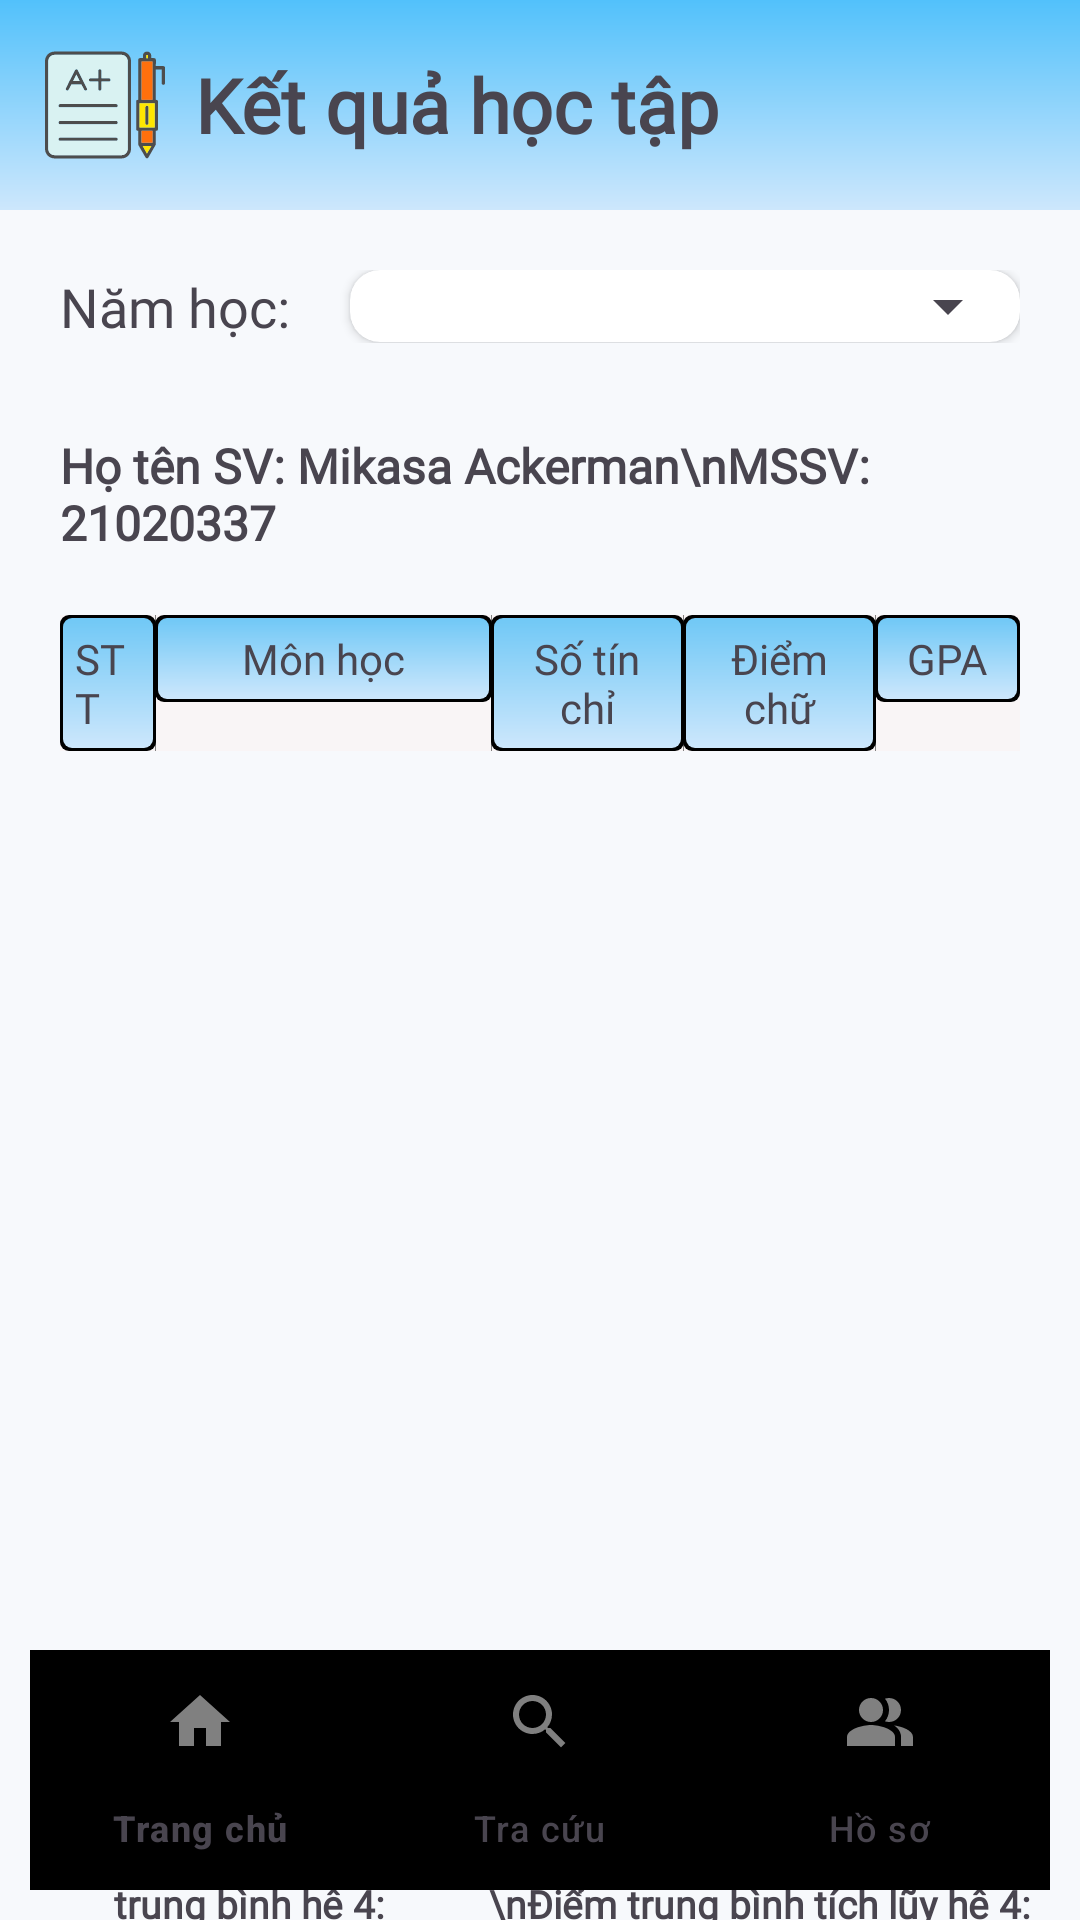

Reconstruct the res/layout file that produces this screen, plus the resources it refers to.
<!-- AndroidManifest.xml: application theme Base.Theme.J1StudentConnect -->
<!-- res/layout/grades_search.xml -->
<?xml version="1.0" encoding="utf-8"?>
<RelativeLayout
    xmlns:android="http://schemas.android.com/apk/res/android"
    xmlns:tools="http://schemas.android.com/tools"
    android:layout_width="match_parent"
    android:layout_height="match_parent"
    xmlns:app="http://schemas.android.com/apk/res-auto"
    android:orientation="vertical"
    android:background="@color/bg_grey">

    <LinearLayout
        android:id="@+id/grades_toolbar"
        android:layout_width="match_parent"
        android:layout_height="wrap_content"
        android:layout_alignParentTop="true"
        android:background="@drawable/gradient_bg_blue">

        <RelativeLayout
            android:layout_width="match_parent"
            android:layout_height="wrap_content"
            android:layout_alignParentBottom="true"
            android:layout_marginStart="15dp"
            android:layout_marginTop="15dp"
            android:layout_marginEnd="15dp"
            android:layout_marginBottom="15dp">
            <ImageView
                android:id="@+id/grades_headericon"
                android:layout_width="wrap_content"
                android:layout_height="wrap_content"
                android:src="@drawable/score_header"
                android:layout_centerVertical="true"/>
            <TextView
                android:layout_width="wrap_content"
                android:layout_height="wrap_content"
                android:layout_centerVertical="true"
                android:layout_marginLeft="10dp"
                android:layout_toRightOf="@id/grades_headericon"
                android:fontFamily="@font/merriweathersanswght"
                android:text="Kết quả học tập"
                android:textSize="25dp"
                android:textStyle="bold" />

        </RelativeLayout>
    </LinearLayout>

    <LinearLayout
        android:id="@+id/info_grade"
        android:layout_width="match_parent"
        android:layout_height="wrap_content"
        android:orientation="vertical"
        android:padding="20dp"
        android:layout_below="@+id/grades_toolbar">

        <LinearLayout
            android:layout_width="match_parent"
            android:layout_height="wrap_content"
            android:orientation="horizontal">

            <TextView
                android:layout_width="wrap_content"
                android:layout_height="wrap_content"
                android:layout_marginRight="20dp"
                android:fontFamily="@font/arsenalbold"
                android:gravity="center_vertical"
                android:text="Năm học:"
                android:textSize="18dp" />

            <androidx.cardview.widget.CardView
                android:layout_width="match_parent"
                android:layout_height="wrap_content"
                android:layout_gravity="center_vertical"
                android:background="@color/white"
                app:cardCornerRadius="10dp">

                <Spinner
                    android:id="@+id/selectGrades"
                    android:layout_width="match_parent"
                    android:layout_height="wrap_content" />
            </androidx.cardview.widget.CardView>
        </LinearLayout>

        <TextView
            android:id="@+id/gradesStuInf"
            android:layout_width="match_parent"
            android:layout_height="wrap_content"
            android:layout_marginTop="30dp"
            android:gravity="center_vertical"
            android:text="Họ tên SV: Mikasa Ackerman\nMSSV: 21020337"
            android:fontFamily="@font/karmamedium"
            android:textSize="16dp"
            android:textStyle="bold" />
    </LinearLayout>

    <TableLayout
        android:id="@+id/table_grade"
        android:layout_width="match_parent"
        android:layout_height="wrap_content"
        android:layout_gravity="center_horizontal"
        android:background="@color/white"
        android:divider="@color/grey"
        android:showDividers="middle"
        android:layout_marginHorizontal="20sp"
        android:layout_below="@+id/info_grade">

        <TableRow
            android:background="@color/tb_grey"
            android:divider="@color/grey"
            android:showDividers="middle">

            <TextView
                android:layout_width="0dp"
                android:layout_height="wrap_content"
                android:layout_weight="10"
                android:layout_gravity="center_horizontal"
                android:padding="5dp"
                android:text="STT"
                android:fontFamily="@font/arsenalbold"
                android:background="@drawable/cell_head1"/>

            <TextView
                android:layout_width="0dp"
                android:layout_height="wrap_content"
                android:layout_weight="35"
                android:gravity="center_horizontal"
                android:padding="5dp"
                android:text="Môn học"
                android:fontFamily="@font/arsenalbold"
                android:background="@drawable/cell_head1"/>

            <TextView
                android:layout_width="0dp"
                android:layout_height="wrap_content"
                android:layout_weight="20"
                android:gravity="center_horizontal"
                android:padding="5dp"
                android:text="Số tín chỉ"
                android:fontFamily="@font/arsenalbold"
                android:background="@drawable/cell_head1"/>

            <TextView
                android:layout_width="0dp"
                android:layout_height="wrap_content"
                android:layout_weight="20"
                android:gravity="center_horizontal"
                android:padding="5dp"
                android:text="Điểm chữ"
                android:fontFamily="@font/arsenalbold"
                android:background="@drawable/cell_head1"/>

            <TextView
                android:layout_width="0dp"
                android:layout_height="wrap_content"
                android:layout_weight="15"
                android:gravity="center_horizontal"
                android:padding="5dp"
                android:text="GPA"
                android:fontFamily="@font/arsenalbold"
                android:background="@drawable/cell_head1"/>

        </TableRow>

    </TableLayout>

    <ScrollView
        android:id="@+id/scroll_grade"
        android:layout_width="match_parent"
        android:layout_height="350dp"
        android:layout_below="@id/table_grade"
        android:layout_marginStart="10sp"
        android:layout_marginTop="0dp"
        android:layout_marginEnd="10sp"
        android:layout_marginBottom="10sp">

        <TableLayout
            android:id="@+id/gradesTable"
            android:layout_width="match_parent"
            android:layout_height="wrap_content"
            android:layout_gravity="center_horizontal"
            android:layout_marginHorizontal="10dp"
            android:background="@color/white"
            android:divider="@color/grey"
            android:padding="0dp"
            android:showDividers="middle" />

    </ScrollView>

    <TableLayout
        android:layout_width="match_parent"
        android:layout_height="wrap_content"
        android:layout_below="@id/scroll_grade"
        android:layout_marginHorizontal="10sp" >

        <TableRow
            android:layout_width="match_parent"
            android:layout_height="match_parent"
            android:layout_weight="100">

            <TextView
                android:id="@+id/grade_semester"
                android:layout_width="match_parent"
                android:layout_height="match_parent"
                android:layout_weight="40"
                android:gravity="center"
                android:fontFamily="@font/signika"
                android:text="Tổng tín chỉ: [N/A]\nĐiểm trung bình hệ 4: "
                android:textSize="13dp"
                android:textStyle="bold" />

            <TextView
                android:id="@+id/grade_general"
                android:layout_width="match_parent"
                android:layout_height="match_parent"
                android:layout_weight="60"
                android:gravity="center"
                android:fontFamily="@font/signika"
                android:text="Tổng tín chỉ tích lũy: [N/A]\nĐiểm trung bình tích lũy hệ 4: "
                android:textSize="13dp"
                android:textStyle="bold" />

        </TableRow>
    </TableLayout>

    <com.google.android.material.bottomnavigation.BottomNavigationView
        android:id="@+id/tab_menu"
        android:layout_width="match_parent"
        android:layout_height="wrap_content"
        android:layout_alignParentBottom="true"
        android:layout_margin="10dp"
        android:background="@drawable/bg_navigation"
        app:itemIconTint="@color/color_tab_menu"
        app:itemTextColor="@color/color_tab_menu"
        app:menu="@menu/tab_menu" />

</RelativeLayout>
<!-- resources referenced by this layout -->
<resources>
  <color name="bg_grey">#F7F9FC</color>
  <color name="grey">#FF808080</color>
  <color name="tb_grey">#F9F5F6</color>
  <color name="white">#FFFFFFFF</color>
  <!-- drawable cell_head1 (drawable) -->
  <layer-list xmlns:android="http://schemas.android.com/apk/res/android">
      <item>
          <shape>
              <corners android:radius="3dp" />
              <solid android:color="#000000" /> 
          </shape>
      </item>
  
      <item
          android:left="1dp"
          android:right="1dp"
          android:top="1dp"
          android:bottom="1dp"> 
          <shape xmlns:android="http://schemas.android.com/apk/res/android"
              android:shape="rectangle">
              <corners android:radius="3dp"/>
              <gradient
                  android:startColor="@color/bg_blue"
                  android:endColor="#70C8F6"
                  android:angle="90"/>
          </shape>
      </item>
  </layer-list>
  <!-- drawable gradient_bg_blue (drawable) -->
  <shape xmlns:android="http://schemas.android.com/apk/res/android"
      android:shape="rectangle">
      <gradient
          android:startColor="@color/bg_blue"
          android:endColor="@color/blue"
      android:angle="90"/>
  </shape>
  <!-- drawable score_header: vector/xml drawable (drawable, 2608 chars, omitted) -->
  <style name="Base.Theme.J1StudentConnect" parent="Theme.Material3.DayNight.NoActionBar" />
  <color name="bg_blue">#CDE7FC</color>
  <color name="blue">#FF52c1fb</color>
</resources>
